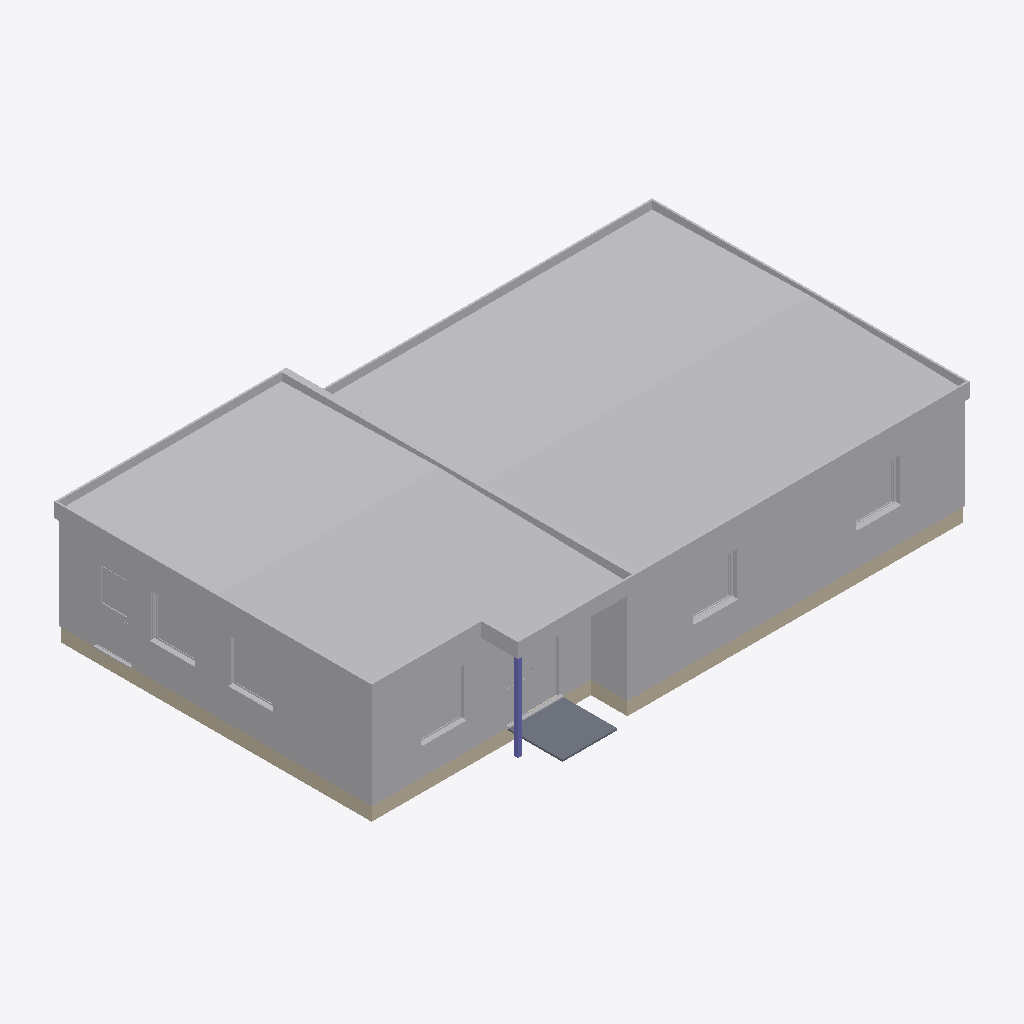
Isometric view of an IFC building model (IFC-SPF (STEP), schema IFC4, length unit metre), seen from the south-west, elements coloured by IFC class: 25 other elements (light grey), 4 walls (beige), 1 slab (grey), 1 column (violet).
Extent 15.4 m × 10.6 m × 3.4 m (x, y, z). Storeys (3): -1. Story at -1.00 m; Ground Floor at 0.00 m; Roof at 2.55 m. Elements (92): 74 IfcBuildingElementProxy, 11 IfcWall, 6 IfcSlab, 1 IfcColumn.

HEADER;
FILE_DESCRIPTION(('ViewDefinition [Design_Transfer_View, SurfaceGeometryAddOnView]','ExchangeRequirement [Architecture]','Option [Elements to export: Visible elements (on all stories)]','Option [Partial Structure Display: Entire Model]','Option [IFC Domain: Custom]','Option [Structural Function: All Elements]','Option [Convert Grid elements: On]','Option [Space containment: Off]','[20 more]'),'2;1');
FILE_NAME('Taysfield - 4 bed bungalow - plot 1.ifc','2025-12-11T20:37:54',(''),(''),'DDS_IFC v3.0','Graphisoft - Archicad - 29.0.1','');
FILE_SCHEMA(('IFC4'));
ENDSEC;
DATA;
#1=IFCPROJECT('344O7vICcwH8qAEnwJDjSU',#2,'Project',$,$,$,$,(#3),#4);
#27=IFCSITE('20FpTZCqJy2vhVJYtjuIce',#2,'Site',$,$,#392,$,$,.ELEMENT.,$,$,$,$,$);
#1301=IFCBUILDING('00tMo7QcxqWdIGvc4sMN2A',#2,'Building',$,$,#1299,$,$,.ELEMENT.,$,$,$);
#18736=IFCBUILDINGSTOREY('2F0V3QPDDFMRTpJqxqPeZR',#2,'Roof',$,$,#17731,$,$,.ELEMENT.,2.55);
#18733=IFCBUILDINGSTOREY('2eKk$kzb576frgUTpcy8bg',#2,'-1. Story',$,$,#17729,$,$,.ELEMENT.,-1.0);
#18737=IFCBUILDINGSTOREY('1oZ0wPs_PE8ANCPg3bIs4j',#2,'Ground Floor',$,$,#17730,$,$,.ELEMENT.,0.0);
#17552=IFCBUILDINGELEMENTPROXY('1GYgxw3y94yftZZNcsDmRQ',#2,'ROOF-003',$,$,#18619,#1197,'508AAEFA-0FC2-44F2-9DE3-8D79B63706DA',.NOTDEFINED.);
#17557=IFCBUILDINGELEMENTPROXY('33PKQROBrBwPpmTip2zwm8',#2,'ROOF-003',$,$,#18626,#1201,'C365469B-60BD-4BE9-9CF0-76CCC2F7AC08',.NOTDEFINED.);
#17609=IFCBUILDINGELEMENTPROXY('13n_$tzXL2z9fqqdylcGfz',#2,'ROOF-003',$,$,#18668,#1218,'43C7EFF7-F615-42F4-9A74-D27F2F990A7D',.NOTDEFINED.);
#17639=IFCBUILDINGELEMENTPROXY('1D1L2aJKDEfOm0Rpp_sznM',#2,'ROOF-003',$,$,#18690,#1227,'4D0550A4-4D43-4EA5-8C00-6F3CFEDBDC56',.NOTDEFINED.);
#16679=IFCBUILDINGELEMENTPROXY('1vB$td7W12DRXDyscgJI4V',#2,'WALL-004',$,$,#18444,#1010,'792FFDE7-1E00-4235-B84D-F369AA4D211F',.NOTDEFINED.);
#11797=IFCBUILDINGELEMENTPROXY('3jl3agLJbAW8I_zEjnTkWD',#2,'WALL-011',$,$,#18171,#661,'EDBC392A-5539-4A80-84BE-F4EB7176E80D',.NOTDEFINED.);
#10671=IFCBUILDINGELEMENTPROXY('0wACikEeXDRO2L4eYwm2RO',#2,'WALL-004',$,$,#18104,#594,'3A28CB2E-3A88-4D6D-8095-1288BAC026D8',.NOTDEFINED.);
#17589=IFCBUILDINGELEMENTPROXY('3VHVkufff62goNi8n5a2Uy',#2,'WALL-018',$,$,#18648,#1211,'DF45FBB8-A69A-460A-AC97-B08C459027BC',.NOTDEFINED.);
#17539=IFCBUILDINGELEMENTPROXY('0cbs7MakX8HRG0_1FS9l5A',#2,'WALL-016',$,$,#18604,#1192,'269761D6-92E8-4845-B400-F813DC26F14A',.NOTDEFINED.);
#1372=IFCWALL('2mG4lgtT11WB1i96ZPWpCN',#2,'SW - 006',$,$,#17785,#416,'B0404BEA-DDD0-4180-B06C-2468D9833317',.NOTDEFINED.);
#1311=IFCWALL('2geael24b6rOL9WabI7uES',#2,'SW - 003',$,$,#17736,#396,'AAA24A2F-0849-46D5-8549-8249521F839C',.NOTDEFINED.);
#17671=IFCBUILDINGELEMENTPROXY('1NGso$svj0KR5vSgt4UPo7',#2,'WALL-018',$,$,#18714,#1235,'57436CBF-DB9B-4051-B179-72ADC4799C87',.NOTDEFINED.);
#17629=IFCBUILDINGELEMENTPROXY('1Ep9Sqd_94lfamOYNMdgi$',#2,'WALL-019',$,$,#18681,#1223,'4ECC9734-9FE2-44BE-9930-6225D69EAB3F',.NOTDEFINED.);
#17471=IFCSLAB('3v$TVJBS52mATkvEKLg5A9',#2,'SLA - 003',$,$,#18575,#1169,'F9FDD7D3-2DC1-42C0-A76E-E4E515A85289',.NOTDEFINED.);
#17661=IFCBUILDINGELEMENTPROXY('1ENOIDwgb2vPf$9o4jn$iM',#2,'ROOF-003',$,$,#18707,#1233,'4E5D848D-EAA9-42E5-9A7F-27212DC7FB16',.NOTDEFINED.);
#12841=IFCBUILDINGELEMENTPROXY('0Nfd3ZIID4AQwFD9ZoXIxT',#2,'DOOR-006',$,$,#18188,#712,'17A670E3-[number]-AE8F-3498F2852EDD',.NOTDEFINED.);
#16571=IFCBUILDINGELEMENTPROXY('0r54pjnLn8JuldyxV1gTOh',#2,'WALL-004',$,$,#18412,#997,'35144CED-C55C-484F-8BE7-F3B7C1A9D62B',.NOTDEFINED.);
#11220=IFCBUILDINGELEMENTPROXY('2$FeL3$qfC9f164kI38J4F',#2,'DOOR-006',$,$,#18121,#639,'BF3E8543-FF4A-4C26-9046-12E48321310F',.NOTDEFINED.);
#17599=IFCBUILDINGELEMENTPROXY('0YMkFECtn62wqk2KY8804M',#2,'WALL-018',$,$,#18658,#1215,'225AE3CE-337C-460B-AD2E-[number]',.NOTDEFINED.);
#17579=IFCBUILDINGELEMENTPROXY('1UeRbExzLDfOt6vyhV8CJc',#2,'WALL-019',$,$,#18641,#1208,'5EA1B94E-EFD5-4DA5-8DC6-E7CADF20C4E6',.NOTDEFINED.);
#1329=IFCWALL('1w8SHedXP3nBd3LA8Vpk9b',#2,'SW - 004',$,$,#17763,#407,'7A21C468-9E16-43C4-B9C3-54A21FCEE265',.NOTDEFINED.);
#10836=IFCBUILDINGELEMENTPROXY('1U29ew5sbBxRA_amn2aIeT',#2,'WIND-007',$,$,#18112,#615,'5E089A3A-1769-4BED-B2BE-930C42912A1D',.NOTDEFINED.);
#16894=IFCBUILDINGELEMENTPROXY('1HQJ45NnHDORMeuR4uiWcZ',#2,'WIND-006',$,$,#18453,#1032,'[number]-5F14-4D61-B5A8-E1B138B209A3',.NOTDEFINED.);
#16929=IFCBUILDINGELEMENTPROXY('0GzFTbZxL2Bx0QueefMTZA',#2,'WIND-006',$,$,#18460,#1040,'10F4F765-8FB5-422F-B01A-E28A2959D8CA',.NOTDEFINED.);
#12010=IFCBUILDINGELEMENTPROXY('0RC9eeLVX3EPFdEmqJJDq7',#2,'WIND-009',$,$,#18182,#682,'1B309A28-55F8-4339-93E7-3B0D134CDD07',.NOTDEFINED.);
#12207=IFCBUILDINGELEMENTPROXY('08g6kJfDHDJOKD0kKtZQ4Q',#2,'WIND-009',$,$,#18185,#697,'08A86B93-A4D4-4D4D-850D-02E5378DA11A',.NOTDEFINED.);
#17651=IFCBUILDINGELEMENTPROXY('2t8IFH7x9EtB7CzMizM0dj',#2,'WALL-017',$,$,#18698,#1229,'B72123D1-1FB2-4EDC-B1CC-F56B3D5809ED',.NOTDEFINED.);
#17271=IFCCOLUMN('1GZWBVsnv1$Pk26TK2D8H3',#2,'CRE - 001',$,$,#18548,#1129,'508E02DF-DB1E-41FD-9B82-19D502348443',.COLUMN.);
#17619=IFCBUILDINGELEMENTPROXY('24gnE$ysL1_A29fnOpp4FT',#2,'WALL-018',$,$,#18674,#1221,'84AB13BF-F365-41F8-A089-A71633CC43DD',.NOTDEFINED.);
#1317=IFCWALL('1PefM2YyX7rAty_hxYGxK3',#2,'SW - 005',$,$,#17746,#401,'59A29582-8BC8-47D4-ADFC-FABEE243B503',.NOTDEFINED.);
#17569=IFCBUILDINGELEMENTPROXY('1vSqTD9B9Aze1dgT8vetcX',#2,'WALL-019',$,$,#18632,#1205,'7973474D-24B2-4AF6-8067-A9D239A379A1',.NOTDEFINED.);
ENDSEC;